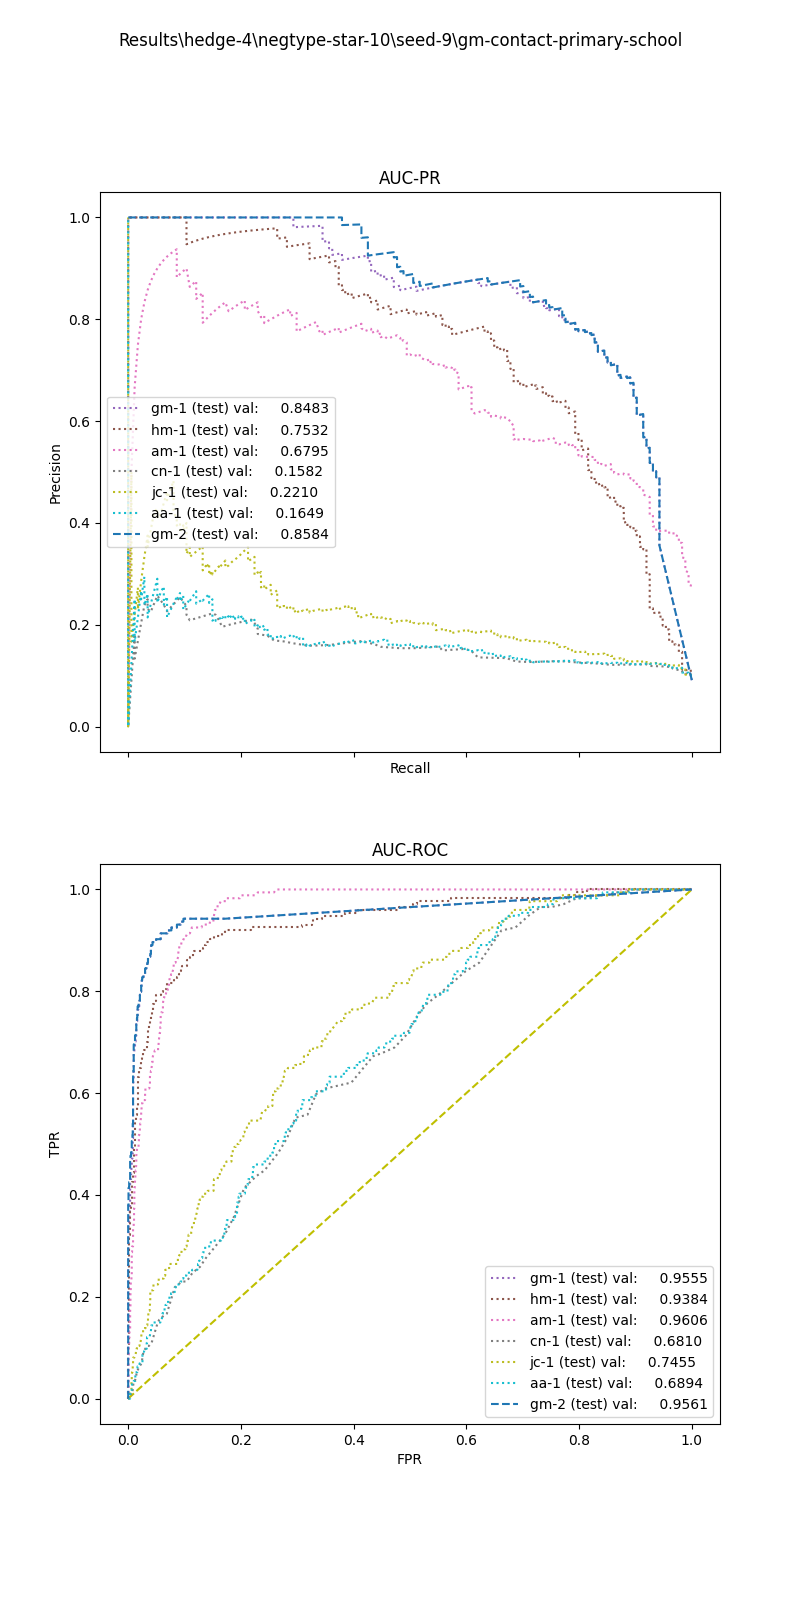

Data behind this chart, as committed beside it:
, input_dim1, pred_dim1, input_dim2, pred_dim2, input_dim3, pred_dim3, label
0, 11.67, 0.0, 0.0, 0.0, , , 1.0
1, 5.19, 0.0, 2.34, 1.0, , , 1.0
2, 13.5, 0.0, 0.0, 1.0, , , 1.0
3, 6.24, 0.0, 0.0, 1.0, , , 1.0
4, 7.432, 0.0, 0.0, 0.0, , , 1.0
5, 5.187, 0.0, 0.0, 1.0, , , 1.0
6, 14.53, 0.0, 0.0, 0.0, , , 1.0
7, 9.967, 0.0, 0.0, 0.0, , , 1.0
8, 15.18, 0.0, 2.953, 1.0, , , 1.0
9, 7.543, 0.0, 0.0, 0.0, , , 1.0
10, 8.849, 0.0, 0.0, 0.0, , , 1.0
11, 12.4, 0.0, 0.0, 1.0, , , 1.0
12, 12.43, 0.0, 14.04, 1.0, , , 1.0
13, 10.6, 0.0, 0.0, 0.0, , , 1.0
14, 10.97, 0.0, 0.0, 1.0, , , 1.0
15, 18.42, 0.0, 0.0, 0.0, , , 1.0
16, 9.055, 0.0, 0.0, 1.0, , , 1.0
17, 8.694, 0.0, 6.964, 1.0, , , 1.0
18, 16.93, 0.0, 3.936, 1.0, , , 1.0
19, 9.055, 0.0, 0.0, 0.0, , , 1.0
20, 6.701, 0.0, 0.0, 1.0, , , 1.0
21, 11.67, 0.0, 0.0, 0.0, , , 1.0
22, 7.667, 0.0, 0.0, 1.0, , , 1.0
23, 11.43, 0.0, 0.0, 0.0, , , 1.0
24, 17.91, 0.0, 0.0, 1.0, , , 1.0
25, 5.833, 0.0, 14.57, 1.0, , , 1.0
26, 6.111, 0.0, 0.0, 0.0, , , 1.0
27, 6.209, 0.0, 1.0, 1.0, , , 1.0
28, 9.622, 0.0, 0.0, 1.0, , , 1.0
29, 9.352, 0.0, 3.722, 1.0, , , 1.0
30, 17.53, 0.0, 0.0, 1.0, , , 1.0
31, 7.67, 0.0, 0.0, 1.0, , , 1.0
32, 6.098, 0.0, 0.0, 0.0, , , 1.0
33, 16.31, 0.0, 1.861, 1.0, , , 1.0
34, 15.64, 0.0, 0.0, 1.0, , , 1.0
35, 14.76, 0.0, 0.0, 0.0, , , 1.0
36, 10.93, 0.0, 0.0, 0.0, , , 1.0
37, 10.57, 0.0, 0.0, 0.0, , , 1.0
38, 13.77, 0.0, 0.0, 1.0, , , 1.0
39, 6.265, 0.0, 0.0, 0.0, , , 1.0
40, 6.195, 0.0, 0.0, 1.0, , , 1.0
41, 12.48, 0.0, 0.0, 0.0, , , 1.0
42, 6.121, 0.0, 0.0, 1.0, , , 1.0
43, 11.81, 0.0, 2.06, 1.0, , , 1.0
44, 11.9, 0.0, 0.0, 1.0, , , 1.0
45, 9.933, 0.0, 0.0, 0.0, , , 1.0
46, 4.238, 0.0, 0.0, 0.0, , , 1.0
47, 18.42, 0.0, 0.0, 0.0, , , 1.0
48, 11.32, 0.0, 0.0, 1.0, , , 1.0
49, 17.98, 0.0, 0.0, 1.0, , , 1.0
50, 10.24, 0.0, 11.04, 1.0, , , 1.0
51, 11.14, 0.0, 14.49, 1.0, , , 1.0
52, 10.94, 0.0, 0.0, 1.0, , , 1.0
53, 16.93, 0.0, 6.16, 1.0, , , 1.0
54, 7.759, 0.0, 0.0, 0.0, , , 1.0
55, 11.77, 0.0, 0.0, 1.0, , , 1.0
56, 7.007, 0.0, 0.0, 1.0, , , 1.0
57, 6.563, 0.0, 0.0, 1.0, , , 1.0
58, 16.24, 0.0, 1.861, 1.0, , , 1.0
59, 15.7, 0.0, 4.738, 1.0, , , 1.0
... 1,849 more rows
